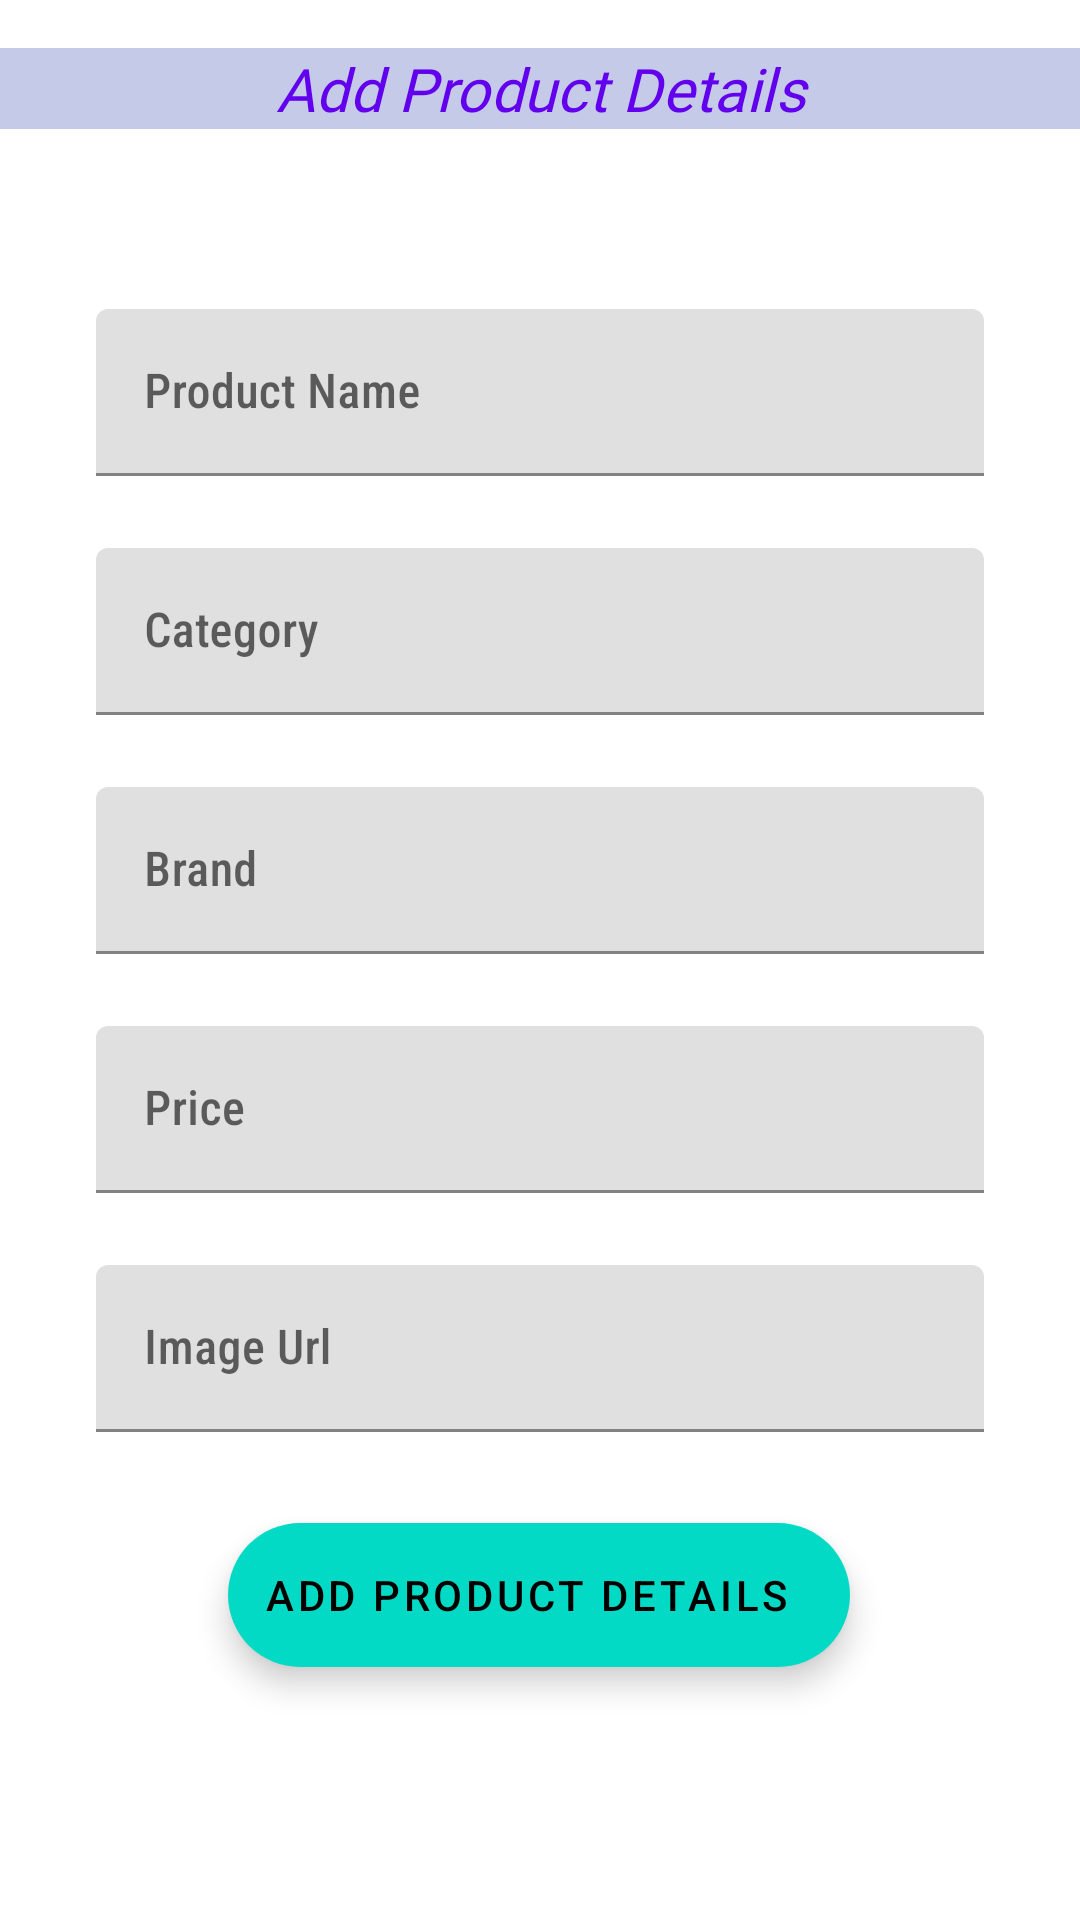

This screen was rendered from an Android layout file. Write that file and the resources it references.
<!-- AndroidManifest.xml: application theme Theme.CloudDataApp -->
<!-- res/layout/fragment_add_product.xml -->
<?xml version="1.0" encoding="utf-8"?>
<layout xmlns:android="http://schemas.android.com/apk/res/android"
    xmlns:app="http://schemas.android.com/apk/res-auto"
    xmlns:tools="http://schemas.android.com/tools">

    <data>

        <variable
            name="vm"
            type="com.example.clouddataapp.ui.home.AddProductViewModel" />
    </data>

    <ScrollView
        android:layout_width="match_parent"
        android:layout_height="match_parent">

        <androidx.constraintlayout.widget.ConstraintLayout
            android:id="@+id/container_box"
            android:layout_width="match_parent"
            android:layout_height="match_parent"
            tools:context=".ui.home.AddProductFragment">

            <TextView
                android:id="@+id/textView2"
                android:layout_width="0dp"
                android:layout_height="wrap_content"
                android:layout_marginTop="16dp"
                android:background="#C5CAE9"
                android:fontFamily="@font/alfa_slab_one"
                android:text="Add Product Details"
                android:textAlignment="center"
                android:textColor="@color/purple_500"
                android:textSize="20sp"
                android:textStyle="italic"
                app:layout_constraintEnd_toEndOf="parent"
                app:layout_constraintStart_toStartOf="parent"
                app:layout_constraintTop_toTopOf="parent" />

            <com.google.android.material.textfield.TextInputLayout
                android:id="@+id/textInputLayout"
                android:layout_width="0dp"
                android:layout_height="wrap_content"
                android:layout_marginStart="32dp"
                android:layout_marginTop="60dp"
                android:layout_marginEnd="32dp"
                app:layout_constraintEnd_toEndOf="parent"
                app:layout_constraintStart_toStartOf="parent"
                app:layout_constraintTop_toBottomOf="@+id/textView2">

                <com.google.android.material.textfield.TextInputEditText
                    android:id="@+id/editPrdName"
                    android:layout_width="match_parent"
                    android:layout_height="wrap_content"
                    android:fontFamily="sans-serif-condensed-medium"
                    android:hint="Product Name" />
            </com.google.android.material.textfield.TextInputLayout>

            <com.google.android.material.textfield.TextInputLayout
                android:id="@+id/textInputLayout2"
                android:layout_width="0dp"
                android:layout_height="wrap_content"
                android:layout_marginStart="32dp"
                android:layout_marginTop="24dp"
                android:layout_marginEnd="32dp"
                app:layout_constraintEnd_toEndOf="parent"
                app:layout_constraintStart_toStartOf="parent"
                app:layout_constraintTop_toBottomOf="@+id/textInputLayout">

                <com.google.android.material.textfield.TextInputEditText
                    android:id="@+id/editPrdCategory"
                    android:layout_width="match_parent"
                    android:layout_height="wrap_content"
                    android:fontFamily="sans-serif-condensed-medium"
                    android:hint="Category" />
            </com.google.android.material.textfield.TextInputLayout>

            <com.google.android.material.textfield.TextInputLayout
                android:id="@+id/textInputLayout3"
                android:layout_width="0dp"
                android:layout_height="wrap_content"
                android:layout_marginStart="32dp"
                android:layout_marginTop="24dp"
                android:layout_marginEnd="32dp"
                app:layout_constraintEnd_toEndOf="parent"
                app:layout_constraintStart_toStartOf="parent"
                app:layout_constraintTop_toBottomOf="@+id/textInputLayout2">

                <com.google.android.material.textfield.TextInputEditText
                    android:id="@+id/editPrdBrand"
                    android:layout_width="match_parent"
                    android:layout_height="wrap_content"
                    android:fontFamily="sans-serif-condensed-medium"
                    android:hint="Brand" />
            </com.google.android.material.textfield.TextInputLayout>

            <com.google.android.material.textfield.TextInputLayout
                android:id="@+id/textInputLayout4"
                android:layout_width="0dp"
                android:layout_height="wrap_content"
                android:layout_marginStart="32dp"
                android:layout_marginTop="24dp"
                android:layout_marginEnd="32dp"
                app:layout_constraintEnd_toEndOf="parent"
                app:layout_constraintStart_toStartOf="parent"
                app:layout_constraintTop_toBottomOf="@+id/textInputLayout3">

                <com.google.android.material.textfield.TextInputEditText
                    android:id="@+id/editPrdPrice"
                    android:layout_width="match_parent"
                    android:layout_height="wrap_content"
                    android:fontFamily="sans-serif-condensed-medium"
                    android:hint="Price"
                    android:inputType="number" />
            </com.google.android.material.textfield.TextInputLayout>

            <com.google.android.material.textfield.TextInputLayout
                android:layout_width="0dp"
                android:layout_height="wrap_content"
                android:layout_marginStart="32dp"
                android:layout_marginTop="24dp"
                android:layout_marginEnd="32dp"
                app:layout_constraintEnd_toEndOf="parent"
                app:layout_constraintStart_toStartOf="parent"
                app:layout_constraintTop_toBottomOf="@+id/textInputLayout4">

                <com.google.android.material.textfield.TextInputEditText
                    android:id="@+id/editPrdUrl"
                    android:layout_width="match_parent"
                    android:layout_height="wrap_content"
                    android:fontFamily="sans-serif-condensed-medium"
                    android:hint="Image Url" />
            </com.google.android.material.textfield.TextInputLayout>

            <com.google.android.material.floatingactionbutton.ExtendedFloatingActionButton
                android:id="@+id/fabSave"
                android:layout_width="wrap_content"
                android:layout_height="wrap_content"
                android:layout_marginTop="110dp"
                android:layout_marginBottom="32dp"
                android:clickable="true"
                android:text="Add Product Details"
                app:icon="@drawable/baseline_add_circle_outline_24"
                app:layout_constraintBottom_toBottomOf="parent"
                app:layout_constraintEnd_toEndOf="parent"
                app:layout_constraintHorizontal_bias="0.498"
                app:layout_constraintStart_toStartOf="parent"
                app:layout_constraintTop_toBottomOf="@+id/textInputLayout4"
                tools:src="@tools:sample/backgrounds/scenic" />

            <ProgressBar
                android:id="@+id/pbState"
                style="@android:style/Widget.DeviceDefault.Light.ProgressBar"
                android:layout_width="wrap_content"
                android:layout_height="wrap_content"
                app:layout_constraintBottom_toBottomOf="parent"
                app:layout_constraintEnd_toEndOf="parent"
                app:layout_constraintStart_toStartOf="parent"
                app:layout_constraintTop_toTopOf="parent"
                app:set_visibility="@{vm.isLoading}"
                tools:visibility="gone" />

        </androidx.constraintlayout.widget.ConstraintLayout>
    </ScrollView>
</layout>
<!-- resources referenced by this layout -->
<resources>
  <style name="Theme.CloudDataApp" parent="Theme.MaterialComponents.DayNight.DarkActionBar">
          
          <item name="colorPrimary">@color/purple_500</item>
          <item name="colorPrimaryVariant">@color/purple_700</item>
          <item name="colorOnPrimary">@color/white</item>
          
          <item name="colorSecondary">@color/teal_200</item>
          <item name="colorSecondaryVariant">@color/teal_700</item>
          <item name="colorOnSecondary">@color/black</item>
          
          <item name="android:statusBarColor">?attr/colorPrimaryVariant</item>
          
      </style>
  <!-- not gathered from this repository: default colours our renderer supplied (Android Studio template values) -->
  <color name="purple_500">#FF6200EE</color>
  <color name="purple_700">#FF3700B3</color>
  <color name="teal_200">#FF03DAC5</color>
  <color name="teal_700">#FF018786</color>
  <color name="black">#FF000000</color>
  <color name="white">#FFFFFFFF</color>
</resources>
